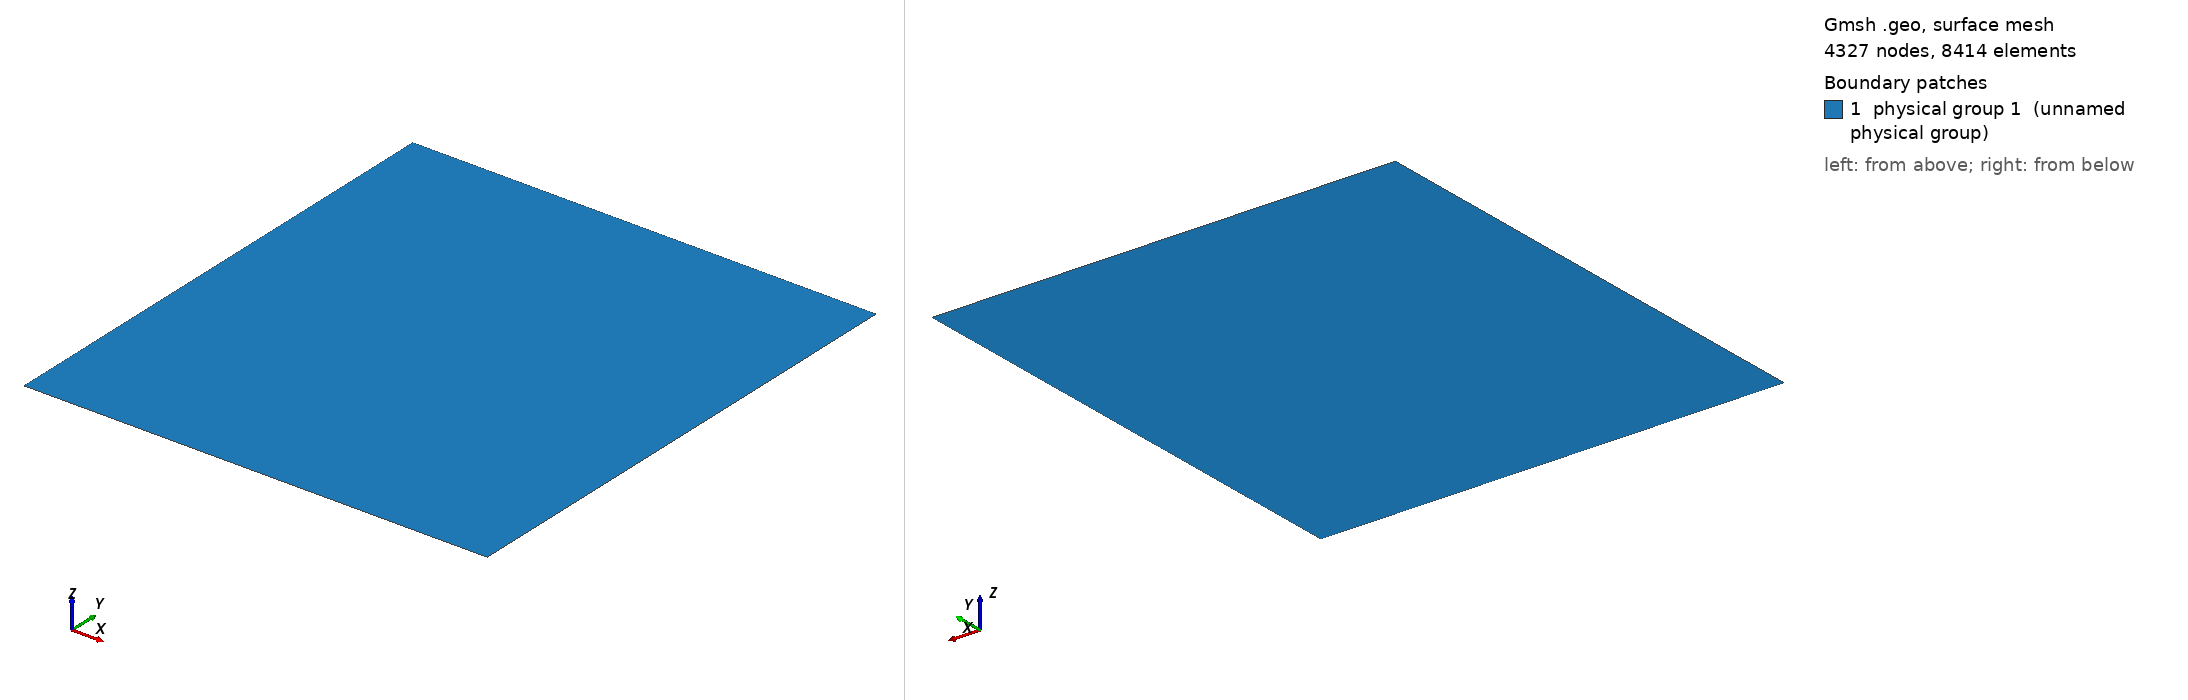

Gmsh geometry script, surface-meshed: 4327 nodes, 8414 surface elements. Boundary patches (legend numbers): 1 physical group 1 (unnamed physical group). Left view from above one corner, right view from below the opposite corner. Legend entries are the model's physical surfaces. The drawing asked Gmsh for element sizes between 1% and 20% of the model's largest extent; the script's own settings can give other sizes.

=== mesh.geo (drawn) ===
phi = Pi/6;
L = Sqrt(3) * Cos(phi/2);
H = 2 * Sqrt( 2/ ( 5-3 * Cos(phi) ) );
h = .03; //.02; // mesh size
l = H/10; //to impose bc

Point(1) = {0, 0, 0, h};
Point(4) = {0, H, 0, h};
Point(8) = {L, 0, 0, h};
Point(5) = {L, H, 0, h};
Point(7) = {L, H/2-l, 0, h};
Point(6) = {L, H/2+l, 0, h};
Point(2) = {0, H/2-l, 0, h};
Point(3) = {0, H/2+l, 0, h};


Line(1) = {1,2};
Line(2) = {2,3};
Line(3) = {3,4};
Line(4) = {4,5};
Line(5) = {5,6};
Line(6) = {6,7};
Line(7) = {7,8};
Line(8) = {8,1};
Line Loop(1) = {1:8};

Plane Surface(1) = {1};
Physical Surface(1) = {1};

//For bc
Physical Line(1) = {2};
Physical Line(2) = {6};
